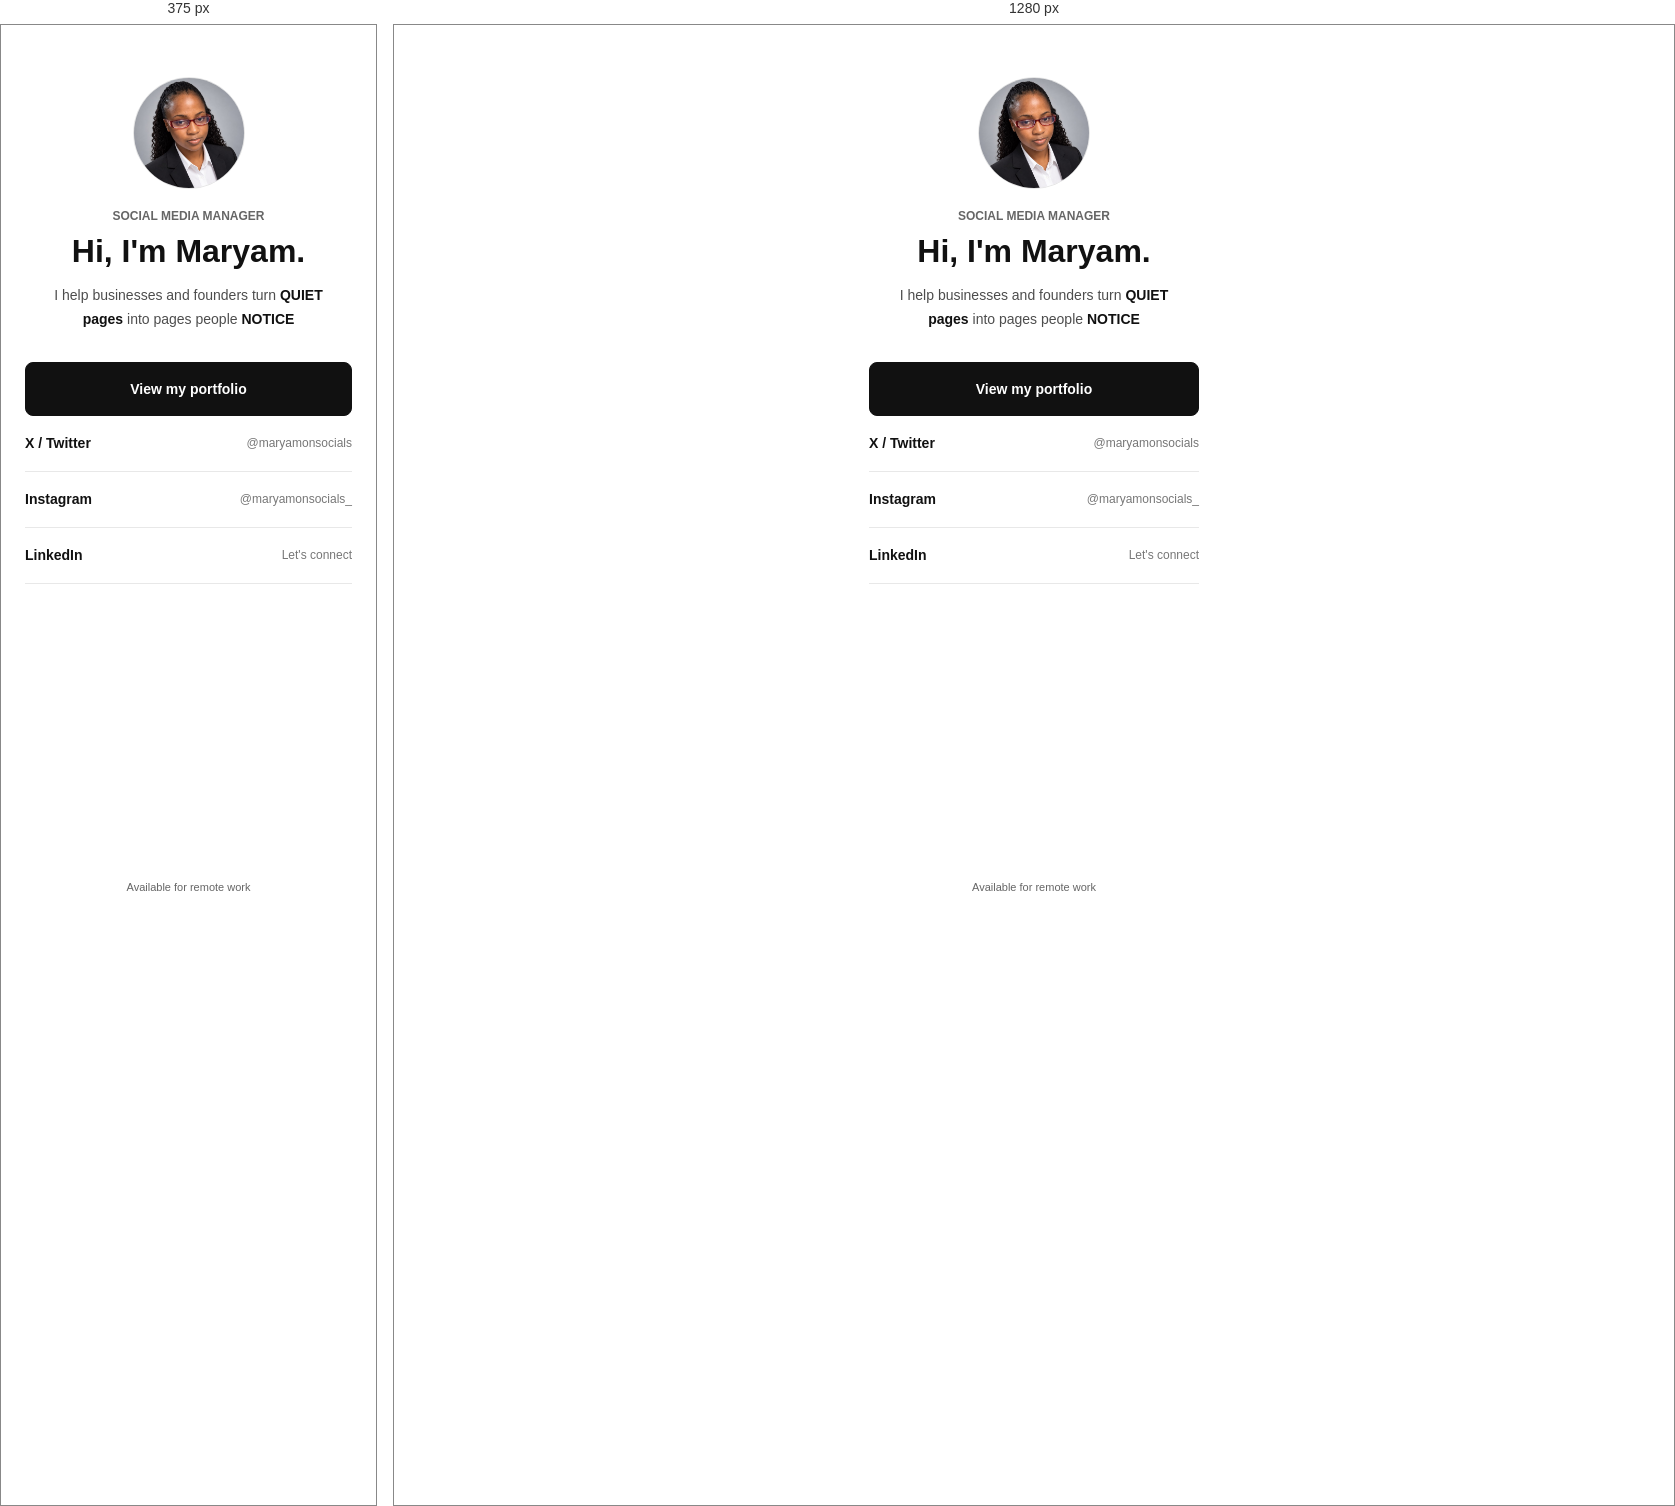
Rendered at 375 px and 1280 px, left to right.

<!-- file: index.html -->
<!doctype html>
<html lang="en">
  <head>
    <meta charset="utf-8" />
    <meta name="viewport" content="width=device-width, initial-scale=1" />
    <meta name="theme-color" content="#ffffff" />
    <title>Maryam Ayandiran - Links</title>
    <link rel="stylesheet" href="styles.css" />
    <link rel="preconnect" href="https://fonts.googleapis.com" />
    <link rel="preconnect" href="https://fonts.gstatic.com" crossorigin />
    <link href="https://fonts.googleapis.com/css2?family=DM+Sans:wght@400;500;600;700&display=swap" rel="stylesheet" />
  </head>
  <body>
    <main class="page">
      <section class="profile" aria-label="Maryam's profile">
        <img class="avatar" src="image/my picture.jpeg" alt="Portrait of Maryam" />
        <p class="role">SOCIAL MEDIA MANAGER</p>
        <h1>Hi, I'm Maryam.</h1>
        <p class="bio">I help businesses and founders turn <strong>QUIET pages</strong> into pages people <strong>NOTICE</strong></p>
      </section>

      <nav class="links" aria-label="Social and portfolio links">
        <a class="primary" href="https://maryamayandiran.github.io/maryam-smm-portfolio/" target="_blank" rel="noopener noreferrer">
          View my portfolio
        </a>
        <a class="social-link" href="https://x.com/maryamonsocials" target="_blank" rel="noopener noreferrer" data-app-url="twitter://user?screen_name=maryamonsocials">
          <span class="social-name">X / Twitter</span><span class="social-handle">@maryamonsocials</span>
        </a>
        <a class="social-link" href="https://www.instagram.com/maryamonsocials_/" target="_blank" rel="noopener noreferrer" data-app-url="instagram://user?username=maryamonsocials_">
          <span class="social-name">Instagram</span><span class="social-handle">@maryamonsocials_</span>
        </a>
        <a class="social-link" href="https://www.linkedin.com/in/ayandiran-maryam-56062235a" target="_blank" rel="noopener noreferrer">
          <span class="social-name">LinkedIn</span><span class="social-handle">Let's connect</span>
        </a>
      </nav>

      <footer class="footer">Available for remote work</footer>
    </main>
    <script>
      (function(){
        document.addEventListener('click', function(e){
          var a = e.target.closest && e.target.closest('a[data-app-url]');
          if(!a) return;
          var appUrl = a.getAttribute('data-app-url');
          var webUrl = a.href;
          var now = Date.now();
          // try open the native app
          window.location = appUrl;
          // fallback to web after short delay
          setTimeout(function(){
            if(Date.now() - now < 1200) window.location = webUrl;
          }, 800);
          e.preventDefault();
        }, false);
      })();
    </script>
  </body>
</html>


/* @media block from styles.css */
@media (max-width: 380px) {
  .page {
    padding-right: 24px;
    padding-left: 24px;
  }
}